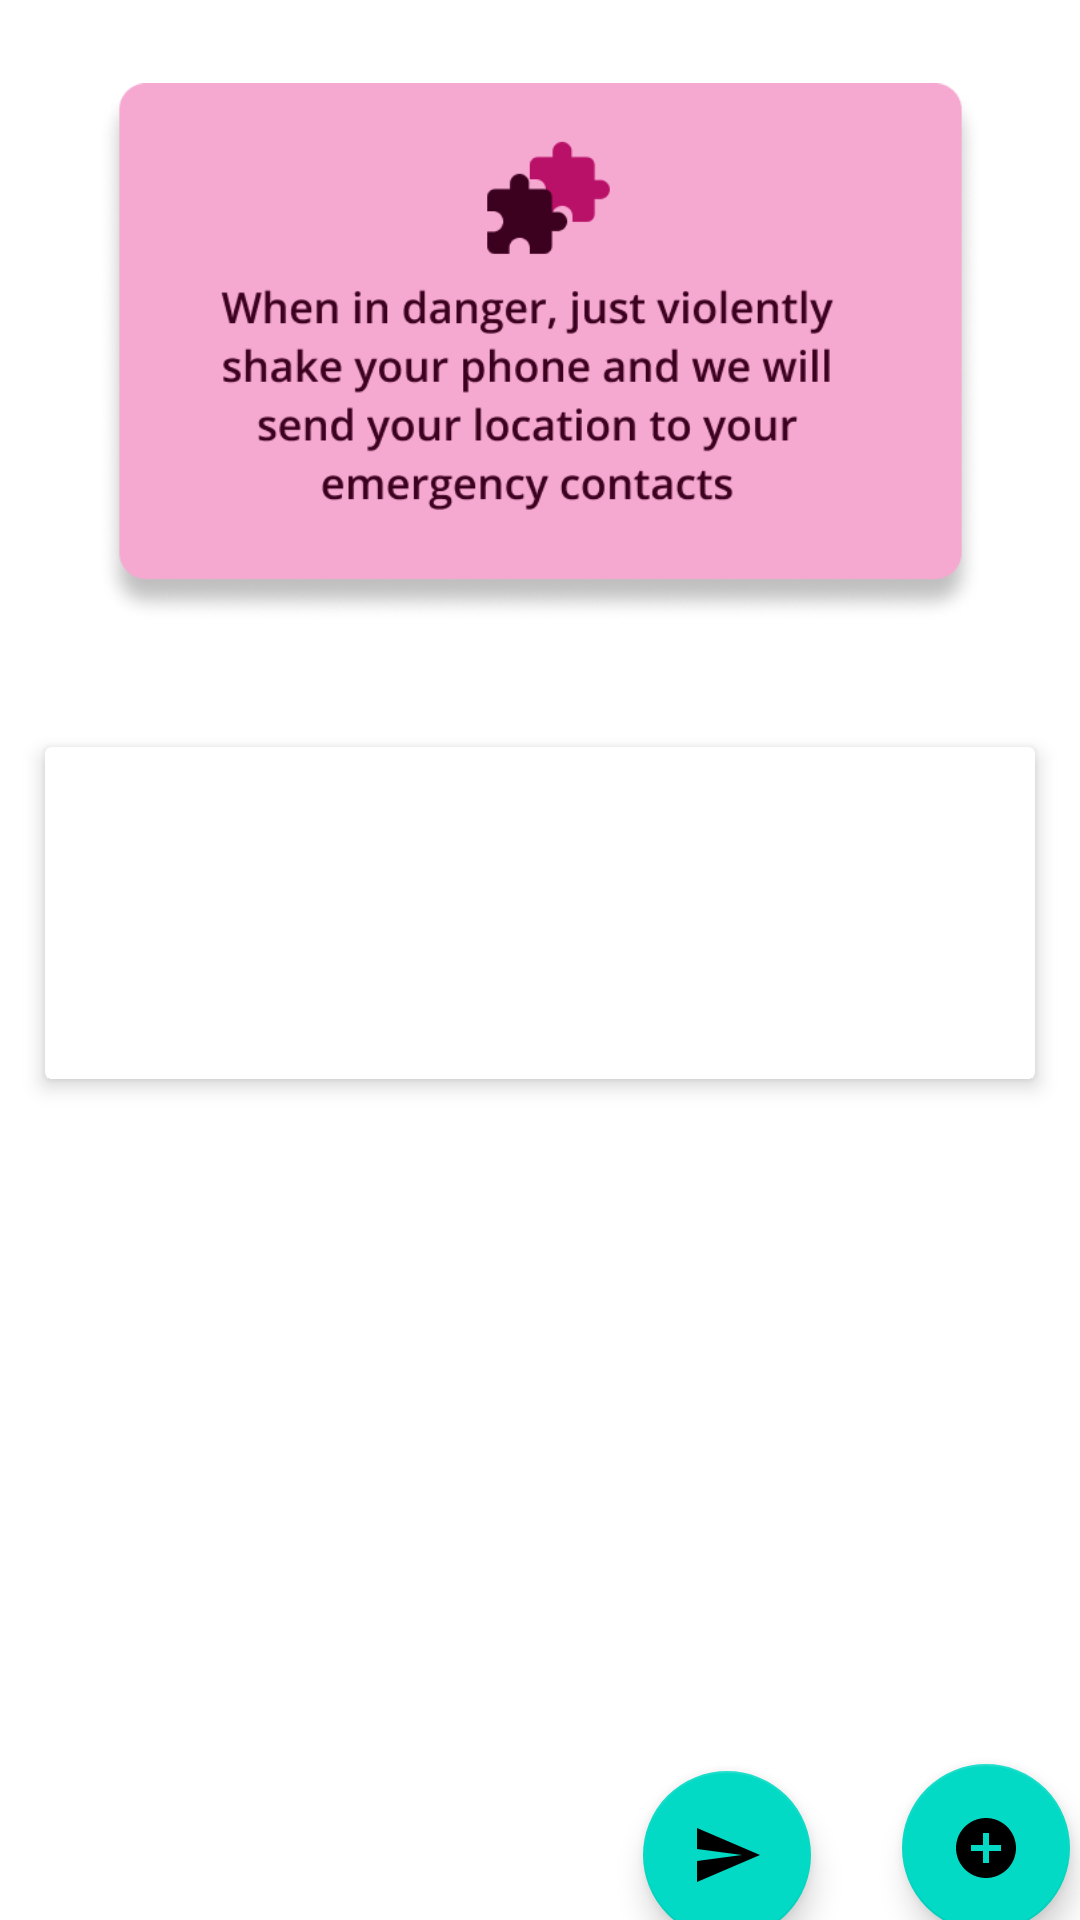

Android layout source for this screen:
<!-- AndroidManifest.xml: application theme Theme.Segura -->
<!-- res/layout/activity_home.xml -->
<?xml version="1.0" encoding="utf-8"?>
<androidx.constraintlayout.widget.ConstraintLayout xmlns:android="http://schemas.android.com/apk/res/android"
    xmlns:app="http://schemas.android.com/apk/res-auto"
    xmlns:tools="http://schemas.android.com/tools"
    android:layout_width="match_parent"
    android:layout_height="match_parent"
    tools:context=".Home">

    <androidx.cardview.widget.CardView
        android:id="@+id/cardView"
        android:layout_width="match_parent"
        android:layout_height="wrap_content"
        android:layout_margin="15dp"
        android:layout_marginStart="15dp"
        android:layout_marginTop="36dp"
        android:layout_marginEnd="14dp"
        android:layout_marginBottom="315dp"
        app:cardElevation="4dp"
        app:layout_constraintBottom_toTopOf="@+id/bottomNavigationView"
        app:layout_constraintEnd_toEndOf="parent"
        app:layout_constraintHorizontal_bias="0.0"
        app:layout_constraintStart_toStartOf="parent"
        app:layout_constraintTop_toBottomOf="@+id/imageView3"
        app:layout_constraintVertical_bias="0.0">

        <LinearLayout
            android:layout_width="wrap_content"
            android:layout_height="wrap_content"
            android:layout_margin="15dp"
            android:orientation="vertical">

            <TextView
                android:id="@+id/cname"
                android:layout_width="match_parent"
                android:layout_height="wrap_content"
                android:textColor="@color/purple_500"
                android:textSize="36sp" />

            <TextView
                android:id="@+id/cphone"
                android:layout_width="match_parent"
                android:layout_height="wrap_content"
                android:textColor="#B10505"
                android:textSize="24sp" />

        </LinearLayout>

    </androidx.cardview.widget.CardView>

    <com.google.android.material.bottomnavigation.BottomNavigationView
        android:id="@+id/bottomNavigationView"
        android:layout_width="match_parent"
        android:layout_height="wrap_content"
        android:layout_alignParentBottom="true"
        android:layout_marginTop="674dp"
        android:background="#FFFFFF"
        android:backgroundTint="#FFFFFF"
        app:itemBackground="@color/cardview_light_background"
        app:layout_constraintBottom_toBottomOf="parent"
        app:layout_constraintEnd_toEndOf="parent"
        app:layout_constraintHorizontal_bias="0.0"
        app:layout_constraintStart_toStartOf="parent"
        app:layout_constraintTop_toTopOf="parent"
        app:layout_constraintVertical_bias="0.0"
        app:menu="@menu/bottom_navigation"
        tools:ignore="PrivateResource" />

    <ImageView
        android:id="@+id/imageView3"
        android:layout_width="295dp"
        android:layout_height="233dp"
        android:layout_marginStart="33dp"
        android:layout_marginTop="1dp"
        android:layout_marginEnd="33dp"
        app:layout_constraintEnd_toEndOf="parent"
        app:layout_constraintStart_toStartOf="parent"
        app:layout_constraintTop_toTopOf="parent"
        app:srcCompat="@drawable/home" />

    <com.google.android.material.floatingactionbutton.FloatingActionButton
        android:id="@+id/floatingActionButton2"
        android:layout_width="wrap_content"
        android:layout_height="wrap_content"
        android:layout_marginStart="326dp"
        android:layout_marginTop="228dp"
        android:layout_marginEnd="29dp"
        android:layout_marginBottom="30dp"
        android:clickable="true"
        app:layout_constraintBottom_toTopOf="@+id/bottomNavigationView"
        app:layout_constraintEnd_toEndOf="parent"
        app:layout_constraintStart_toStartOf="parent"
        app:layout_constraintTop_toBottomOf="@+id/cardView"
        app:srcCompat="@drawable/ic_baseline_add_circle_24" />

    <com.google.android.material.floatingactionbutton.FloatingActionButton
        android:id="@+id/floatingActionButton"
        android:layout_width="wrap_content"
        android:layout_height="wrap_content"
        android:layout_marginStart="227dp"
        android:layout_marginTop="231dp"
        android:layout_marginEnd="43dp"
        android:layout_marginBottom="28dp"
        android:clickable="true"
        app:layout_constraintBottom_toTopOf="@+id/bottomNavigationView"
        app:layout_constraintEnd_toStartOf="@+id/floatingActionButton2"
        app:layout_constraintStart_toStartOf="parent"
        app:layout_constraintTop_toBottomOf="@+id/cardView"
        app:srcCompat="@drawable/ic_baseline_send_24" />

</androidx.constraintlayout.widget.ConstraintLayout>
<!-- resources referenced by this layout -->
<resources>
  <color name="purple_500">#3D0120</color>
  <!-- drawable home: png bitmap (drawable-v24, 46274 bytes) -->
  <!-- drawable ic_baseline_add_circle_24 (drawable) -->
  <vector android:height="24dp" android:tint="#3D0120"
      android:viewportHeight="24" android:viewportWidth="24"
      android:width="24dp" xmlns:android="http://schemas.android.com/apk/res/android">
      <path android:fillColor="@android:color/white" android:pathData="M12,2C6.48,2 2,6.48 2,12s4.48,10 10,10 10,-4.48 10,-10S17.52,2 12,2zM17,13h-4v4h-2v-4L7,13v-2h4L11,7h2v4h4v2z"/>
  </vector>
  <!-- drawable ic_baseline_send_24 (drawable) -->
  <vector android:autoMirrored="true" android:height="24dp"
      android:tint="#3D0120" android:viewportHeight="24"
      android:viewportWidth="24" android:width="24dp" xmlns:android="http://schemas.android.com/apk/res/android">
      <path android:fillColor="@android:color/white" android:pathData="M2.01,21L23,12 2.01,3 2,10l15,2 -15,2z"/>
  </vector>
  <style name="Theme.Segura" parent="Theme.MaterialComponents.DayNight.DarkActionBar">
          
          <item name="colorPrimary">@color/purple_500</item>
          <item name="colorPrimaryVariant">@color/purple_700</item>
          <item name="colorOnPrimary">@color/white</item>
          
          <item name="colorSecondary">@color/teal_200</item>
          <item name="colorSecondaryVariant">@color/teal_700</item>
          <item name="colorOnSecondary">@color/black</item>
          
          <item name="android:statusBarColor" tools:targetApi="l">?attr/colorPrimaryVariant</item>
          
      </style>
  <color name="purple_700">#B91168</color>
  <color name="white">#FFFFFFFF</color>
  <color name="teal_200">#FF03DAC5</color>
  <color name="teal_700">#FF018786</color>
  <color name="black">#FF000000</color>
</resources>
